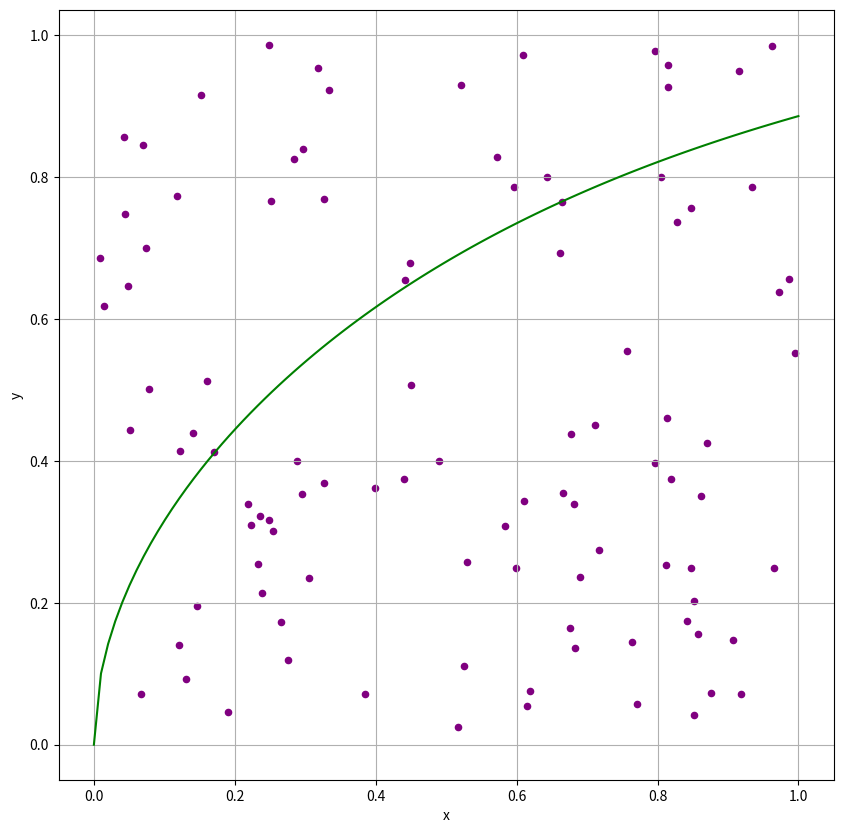

Python code for this plot:
import numpy as np 
import math
import random
import matplotlib.pyplot as plt 
x = np.linspace(0,1,100)
y = np.sqrt(np.arctan(x)) 
contador = 0 
n = 100
d = 0 
fig = plt.figure(1, figsize = (10, 10)) 
plt.plot(x, y, color = 'green', markersize = 1) 
for i in range(n):
  x1 = random.random()
  y1 = random.random()
  h = ((math.atan(x1)**(1/2))/y1)
  plt.scatter(x1, y1, s = 20, c = 'purple')  
  if h < 1:
    d = d+1 
  contador = contador+1 
tan = 4*(d/n)
print ("La Raíz del arctan de 0 a 1 es: ",tan)
plt.xlabel('x')
plt.ylabel('y')
plt.grid()
plt.show()
